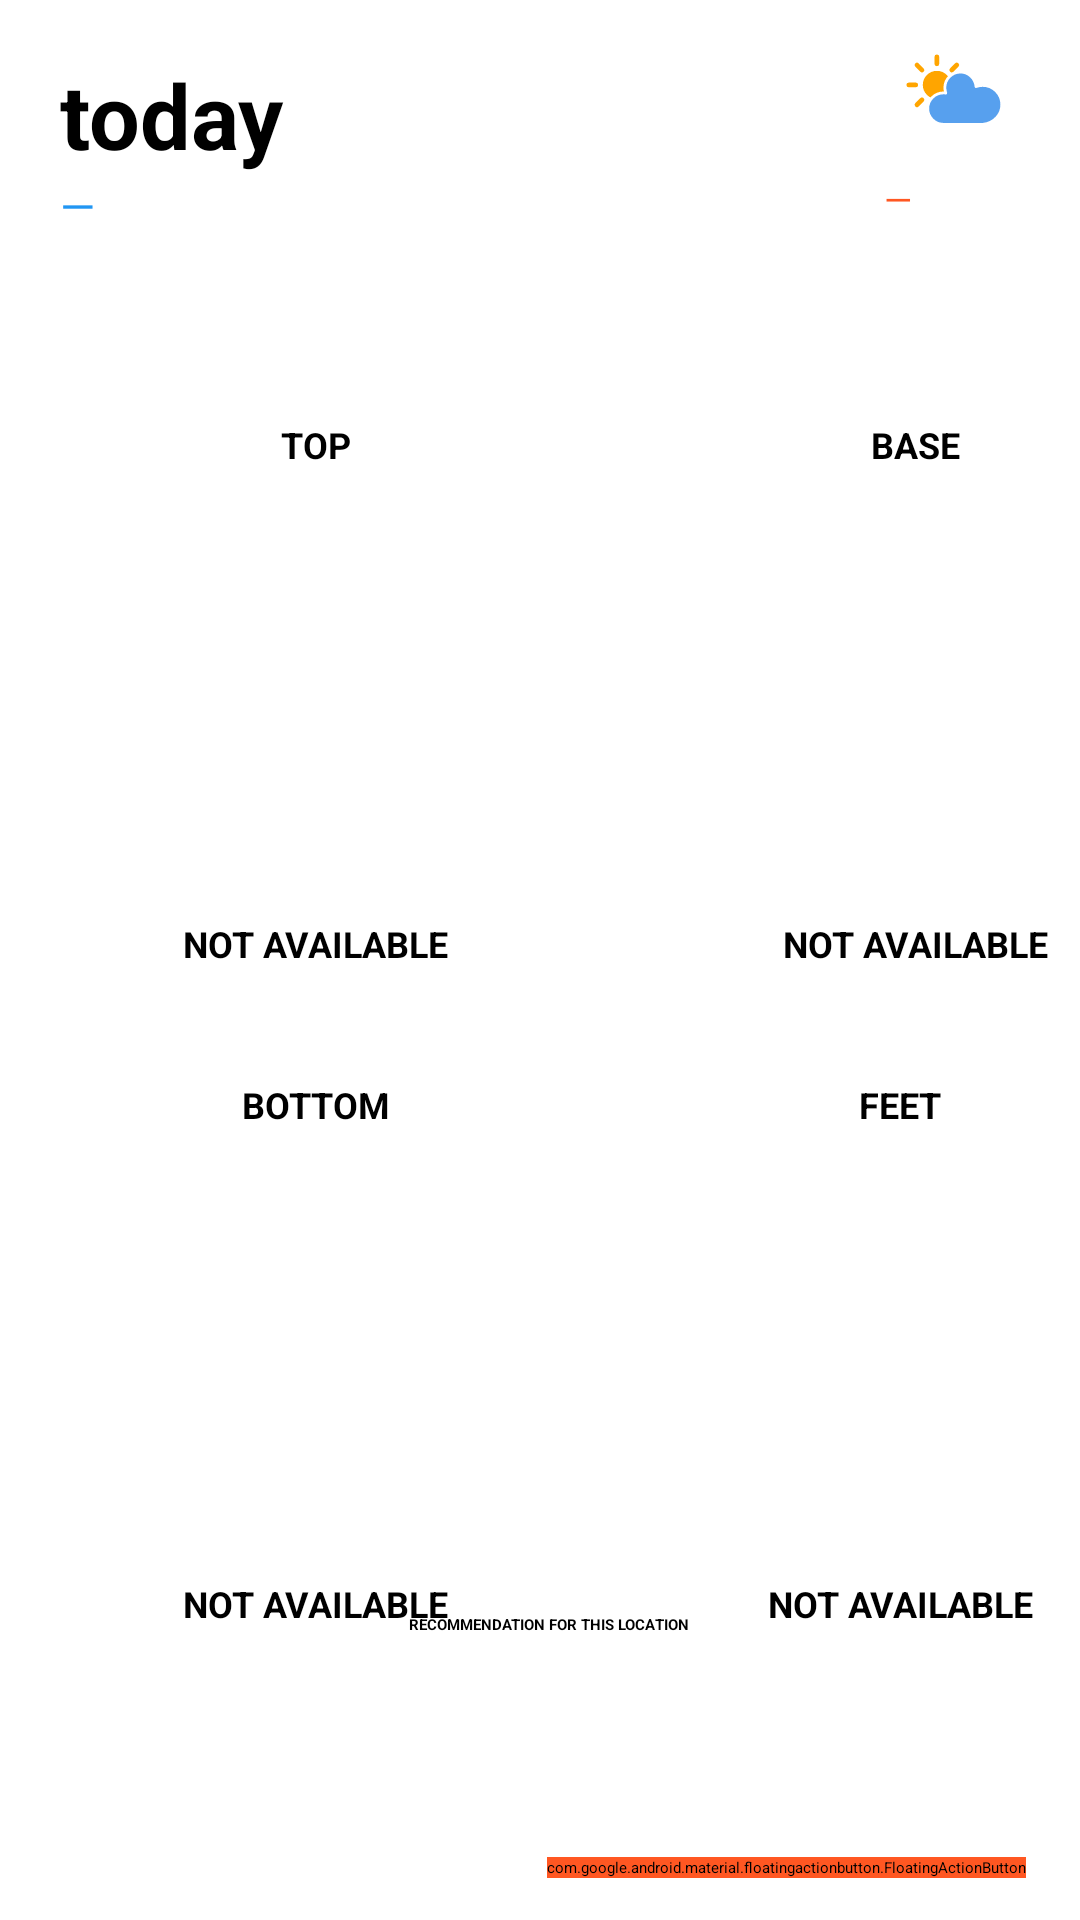

Reconstruct the res/layout file that produces this screen, plus the resources it refers to.
<!-- AndroidManifest.xml: application theme Theme.EasyCloset -->
<!-- res/layout/fragment_search.xml -->
<?xml version="1.0" encoding="utf-8"?>
<RelativeLayout xmlns:android="http://schemas.android.com/apk/res/android"
    xmlns:tools="http://schemas.android.com/tools"
    android:layout_width="match_parent"
    android:layout_height="match_parent"
    tools:context=".Fragments.SearchFragment">

    <LinearLayout
        android:layout_width="match_parent"
        android:layout_height="70dp"
        android:layout_alignParentStart="true"
        android:layout_alignParentTop="true"
        android:layout_marginTop="8dp"
        android:orientation="horizontal">

        <LinearLayout
            android:layout_width="wrap_content"
            android:layout_height="wrap_content"
            android:orientation="vertical">

            <TextView
                android:id="@+id/tvSearchLocation"
                android:layout_width="wrap_content"
                android:layout_height="wrap_content"
                android:layout_marginStart="20dp"
                android:layout_marginTop="10dp"
                android:layout_marginEnd="50dp"
                android:text="today"
                android:textColor="@color/black"
                android:textSize="30sp"
                android:textStyle="bold" />

            <TextView
                android:id="@+id/tvSearchWeather"
                android:layout_width="wrap_content"
                android:layout_height="wrap_content"
                android:layout_marginStart="20sp"
                android:text="@string/dash"
                android:textColor="@color/colorPrimary"
                android:textSize="15sp" />

        </LinearLayout>

        <LinearLayout
            android:layout_width="wrap_content"
            android:layout_height="wrap_content"
            android:layout_marginStart="150dp"
            android:orientation="vertical">

            <ImageView
                android:layout_width="50dp"
                android:layout_height="50dp"
                android:layout_marginStart="2dp"
                android:src="@drawable/ic_cloudy_day" />

            <TextView
                android:id="@+id/searchDes"
                android:layout_width="wrap_content"
                android:layout_height="wrap_content"
                android:text="@string/dash"
                android:textColor="@color/colorAccent"
                android:textSize="12sp" />

        </LinearLayout>

    </LinearLayout>

    <LinearLayout
        android:layout_width="match_parent"
        android:layout_height="wrap_content"
        android:layout_marginTop="130dp"
        android:background="@drawable/et_custom"
        android:orientation="horizontal">

        <LinearLayout
            android:layout_width="wrap_content"
            android:layout_height="wrap_content"
            android:orientation="vertical">


            <TextView
                android:id="@+id/Top"
                android:layout_width="130dp"
                android:layout_height="wrap_content"
                android:layout_marginStart="40dp"
                android:layout_marginTop="10dp"
                android:layout_marginBottom="10dp"
                android:text="top"
                android:textAlignment="center"
                android:textAllCaps="true"
                android:textColor="@color/black"
                android:textSize="12sp"
                android:textStyle="bold" />


            <ImageView
                android:id="@+id/ivSearchOuterLayer"
                android:layout_width="130dp"
                android:layout_height="130dp"
                android:layout_marginStart="40dp"
                android:clickable="true"
                android:focusable="true" />


            <TextView
                android:id="@+id/tvSearchOuterLayer"
                android:layout_width="130dp"
                android:layout_height="wrap_content"
                android:layout_marginStart="40dp"
                android:layout_marginTop="10dp"
                android:layout_marginBottom="10dp"
                android:text="@string/not_available"
                android:textAlignment="center"
                android:textAllCaps="true"
                android:textColor="@color/black"
                android:textSize="12sp"
                android:textStyle="bold" />

        </LinearLayout>


        <LinearLayout
            android:layout_width="wrap_content"
            android:layout_height="wrap_content"
            android:orientation="vertical">

            <TextView
                android:id="@+id/tvBase"
                android:layout_width="130dp"
                android:layout_height="wrap_content"
                android:layout_marginStart="70dp"
                android:layout_marginTop="10dp"
                android:layout_marginBottom="10dp"
                android:text="BASE"
                android:textAlignment="center"
                android:textAllCaps="true"
                android:textColor="@color/black"
                android:textSize="12sp"
                android:textStyle="bold" />


            <ImageView
                android:id="@+id/ivSearchBaseLayer"
                android:layout_width="130dp"
                android:layout_height="130dp"
                android:layout_marginStart="70dp"
                android:clickable="true" />

            <TextView
                android:id="@+id/tvSearchBaseLayer"
                android:layout_width="130dp"
                android:layout_height="wrap_content"
                android:layout_marginStart="70dp"
                android:layout_marginTop="10dp"
                android:layout_marginBottom="10dp"
                android:text="@string/not_available"
                android:textAlignment="center"
                android:textAllCaps="true"
                android:textColor="@color/black"
                android:textSize="12sp"
                android:textStyle="bold" />

        </LinearLayout>


    </LinearLayout>

    <LinearLayout
        android:layout_width="match_parent"
        android:layout_height="wrap_content"
        android:layout_marginTop="350dp"
        android:background="@drawable/et_custom"
        android:orientation="horizontal">

        <LinearLayout
            android:layout_width="wrap_content"
            android:layout_height="wrap_content"
            android:orientation="vertical">

            <TextView
                android:id="@+id/tvBottom"
                android:layout_width="match_parent"
                android:layout_height="wrap_content"
                android:layout_marginStart="40dp"
                android:layout_marginTop="10dp"
                android:layout_marginBottom="10dp"
                android:text="BOTTOM"
                android:textAlignment="center"
                android:textAllCaps="true"
                android:textColor="@color/black"
                android:textSize="12sp"
                android:textStyle="bold" />


            <ImageView
                android:id="@+id/ivSearchPants"
                android:layout_width="130dp"
                android:layout_height="130dp"
                android:layout_marginStart="40dp"
                android:clickable="true"
                android:focusable="true" />

            <TextView
                android:id="@+id/tvSearchBottomLayer"
                android:layout_width="match_parent"
                android:layout_height="wrap_content"
                android:layout_marginStart="40dp"
                android:layout_marginTop="10dp"
                android:layout_marginBottom="10dp"
                android:text="@string/not_available"
                android:textAlignment="center"
                android:textAllCaps="true"
                android:textColor="@color/black"
                android:textSize="12sp"
                android:textStyle="bold" />
        </LinearLayout>


        <LinearLayout
            android:layout_width="wrap_content"
            android:layout_height="wrap_content"
            android:orientation="vertical">


            <TextView
                android:id="@+id/Feet"
                android:layout_width="match_parent"
                android:layout_height="wrap_content"
                android:layout_marginStart="70dp"
                android:layout_marginTop="10dp"
                android:layout_marginBottom="10dp"
                android:text="FEET"
                android:textAlignment="center"
                android:textAllCaps="true"
                android:textColor="@color/black"
                android:textSize="12sp"
                android:textStyle="bold" />

            <ImageView
                android:id="@+id/ivSearchFeet"
                android:layout_width="130dp"
                android:layout_height="130dp"
                android:layout_marginStart="70dp"
                android:clickable="true"
                android:focusable="true" />

            <TextView
                android:id="@+id/tvSearchFeet"
                android:layout_width="match_parent"
                android:layout_height="wrap_content"
                android:layout_marginStart="70dp"
                android:layout_marginTop="10dp"
                android:layout_marginBottom="10dp"
                android:text="@string/not_available"
                android:textAlignment="center"
                android:textAllCaps="true"
                android:textColor="@color/black"
                android:textSize="12sp"
                android:textStyle="bold" />
        </LinearLayout>

    </LinearLayout>

    <TextView
        android:id="@+id/textView3"
        android:layout_width="match_parent"
        android:layout_height="40dp"
        android:layout_alignParentStart="true"
        android:layout_alignParentEnd="true"
        android:layout_alignParentBottom="true"
        android:layout_centerHorizontal="true"
        android:layout_marginStart="3dp"
        android:layout_marginEnd="-3dp"
        android:layout_marginBottom="62dp"
        android:text="RECOMMENDATION FOR THIS LOCATION"
        android:textAlignment="center"
        android:textColor="@color/black"
        android:textStyle="bold" />

    <com.google.android.material.floatingactionbutton.FloatingActionButton
        android:id="@+id/floatingShareAction"
        android:layout_width="wrap_content"
        android:layout_height="wrap_content"
        android:layout_alignParentEnd="true"
        android:layout_alignParentBottom="true"
        android:layout_gravity="bottom|right|end"
        android:layout_marginEnd="18dp"
        android:layout_marginBottom="14dp"
        android:backgroundTint="@color/colorAccent"
        android:contentDescription="@string/todo"
        android:src="@drawable/ic_baseline_share_24"
        tools:ignore="SpeakableTextPresentCheck" />

</RelativeLayout>
<!-- resources referenced by this layout -->
<resources>
  <color name="colorAccent">#FF5722</color>
  <color name="colorPrimary">#2196F3</color>
  <!-- drawable ic_cloudy_day: vector/xml drawable (drawable, 2183 chars, omitted) -->
  <string name="dash">—</string>
  <string name="not_available">NOT AVAILABLE</string>
  <string name="todo">TODO</string>
  <style name="Theme.EasyCloset" parent="Theme.MaterialComponents.DayNight.DarkActionBar">
          
          <item name="colorPrimary">@color/purple_200</item>
          <item name="colorPrimaryVariant">@color/purple_700</item>
          <item name="colorOnPrimary">@color/black</item>
          
          <item name="colorSecondary">@color/teal_200</item>
          <item name="colorSecondaryVariant">@color/teal_200</item>
          <item name="colorOnSecondary">@color/black</item>
          
          <item name="android:statusBarColor" tools:targetApi="l">?attr/colorPrimaryVariant</item>
          
      </style>
  <!-- not gathered from this repository: default colours our renderer supplied (Android Studio template values) -->
  <color name="purple_200">#FFBB86FC</color>
  <color name="purple_700">#FF3700B3</color>
  <color name="teal_200">#FF03DAC5</color>
  <color name="black">#FF000000</color>
</resources>
